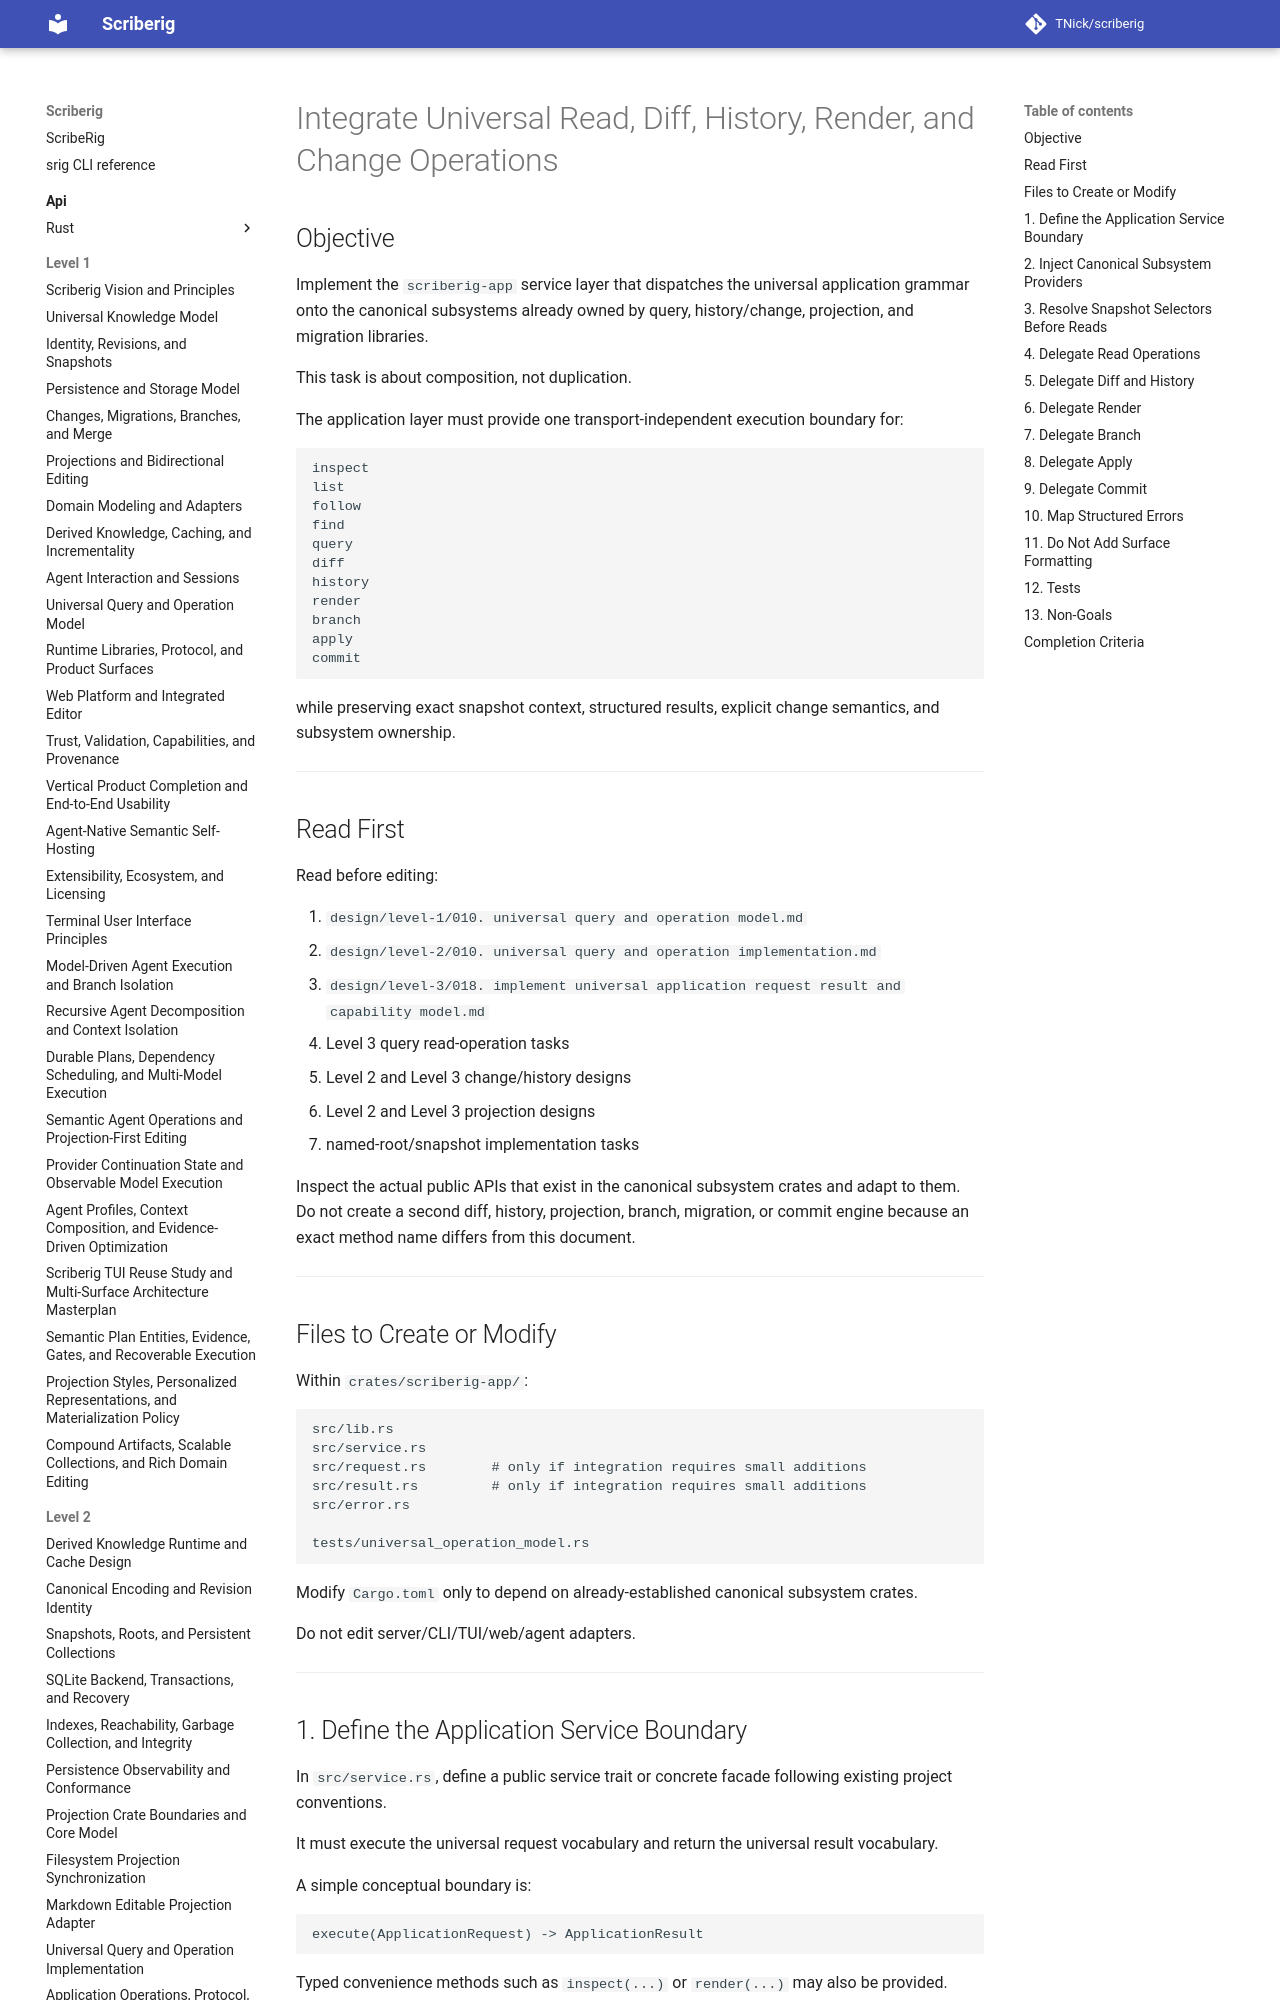

repository: TNick/scriberig · page: level-3/019. integrate universal read diff history render and change operations/index.html · generator: mkdocs

# Integrate Universal Read, Diff, History, Render, and Change Operations

## Objective

Implement the `scriberig-app` service layer that dispatches the universal application grammar onto the canonical subsystems already owned by query, history/change, projection, and migration libraries.

This task is about composition, not duplication.

The application layer must provide one transport-independent execution boundary for:

```text
inspect
list
follow
find
query
diff
history
render
branch
apply
commit
```

while preserving exact snapshot context, structured results, explicit change semantics, and subsystem ownership.

---

## Read First

Read before editing:

1. `design/level-1/010. universal query and operation model.md`
2. `design/level-2/010. universal query and operation implementation.md`
3. `design/level-3/018. implement universal application request result and capability model.md`
4. Level 3 query read-operation tasks
5. Level 2 and Level 3 change/history designs
6. Level 2 and Level 3 projection designs
7. named-root/snapshot implementation tasks

Inspect the actual public APIs that exist in the canonical subsystem crates and adapt to them. Do not create a second diff, history, projection, branch, migration, or commit engine because an exact method name differs from this document.

---
